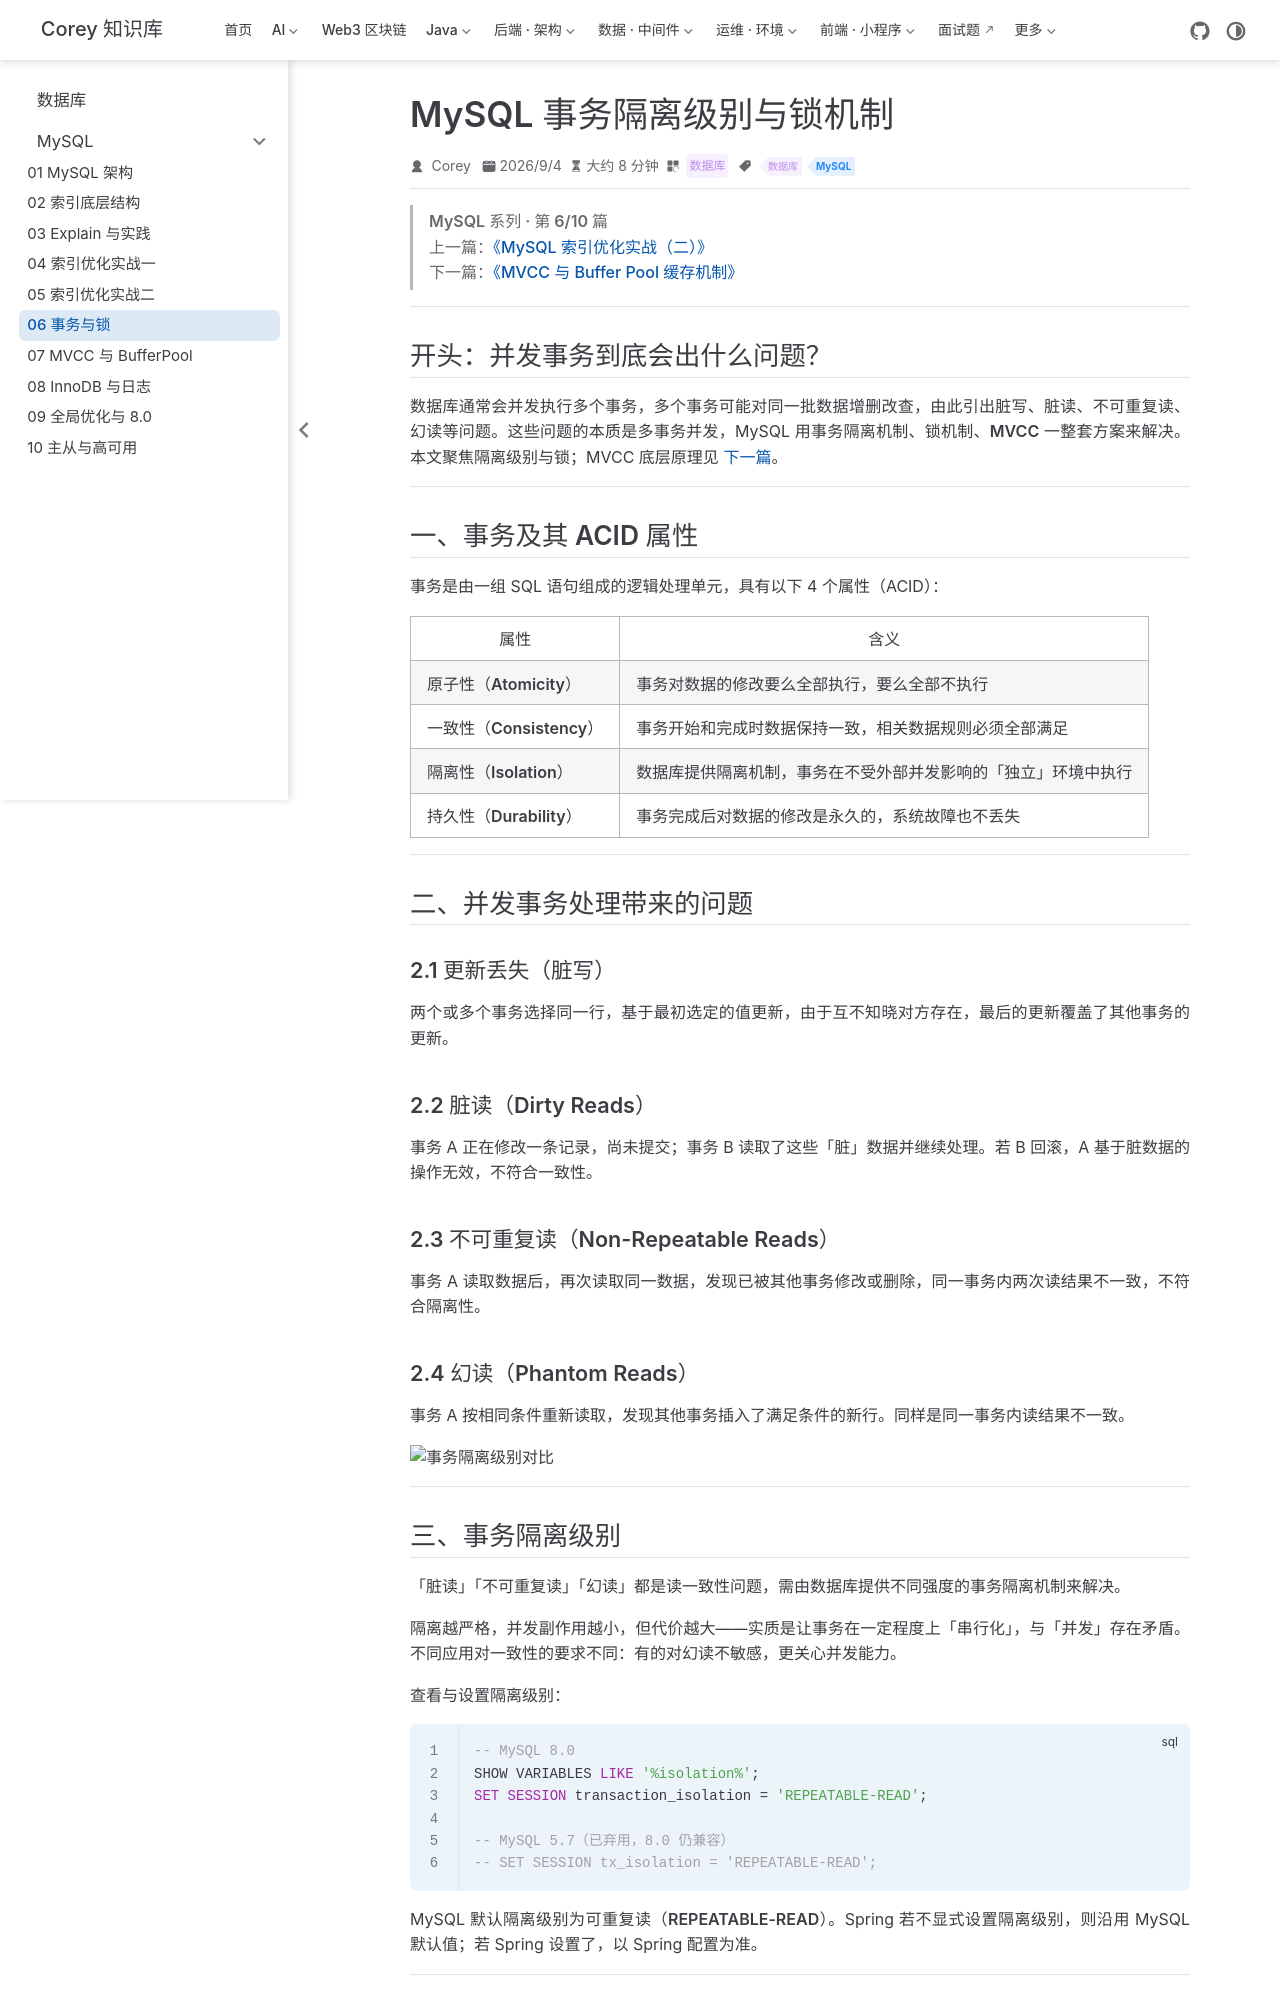

repository: code-corey/code-corey.github.io · page: 数据库/mysql/mysql-06-transaction-lock.html · generator: jekyll

---
title: "MySQL 事务隔离级别与锁机制"
sidebarGroup: "MySQL"
shortTitle: "06 事务与锁"
order: 6
date: 2026-09-04
category: "数据库"
tag:
  - "数据库"
  - "MySQL"
description: "ACID 属性、脏读/不可重复读/幻读、四种隔离级别实战演示，以及表锁、行锁、间隙锁与死锁排查。"
---

> **MySQL 系列 · 第 6/10 篇**  
> 上一篇：[《MySQL 索引优化实战（二）》](/数据库/mysql/mysql-05-index-opt-2)  
> 下一篇：[《MVCC 与 Buffer Pool 缓存机制》](/数据库/mysql/mysql-07-mvcc-bufferpool)

---

## 开头：并发事务到底会出什么问题？

数据库通常会并发执行多个事务，多个事务可能对同一批数据增删改查，由此引出**脏写、脏读、不可重复读、幻读**等问题。这些问题的本质是**多事务并发**，MySQL 用**事务隔离机制、锁机制、MVCC** 一整套方案来解决。本文聚焦**隔离级别与锁**；MVCC 底层原理见 [下一篇](/数据库/mysql/mysql-07-mvcc-bufferpool)。

---

## 一、事务及其 ACID 属性

事务是由一组 SQL 语句组成的逻辑处理单元，具有以下 4 个属性（ACID）：

| 属性 | 含义 |
|------|------|
| **原子性（Atomicity）** | 事务对数据的修改要么全部执行，要么全部不执行 |
| **一致性（Consistency）** | 事务开始和完成时数据保持一致，相关数据规则必须全部满足 |
| **隔离性（Isolation）** | 数据库提供隔离机制，事务在不受外部并发影响的「独立」环境中执行 |
| **持久性（Durability）** | 事务完成后对数据的修改是永久的，系统故障也不丢失 |

---

## 二、并发事务处理带来的问题

### 2.1 更新丢失（脏写）

两个或多个事务选择同一行，基于最初选定的值更新，由于互不知晓对方存在，**最后的更新覆盖**了其他事务的更新。

### 2.2 脏读（Dirty Reads）

事务 A 正在修改一条记录，尚未提交；事务 B 读取了这些「脏」数据并继续处理。若 B 回滚，A 基于脏数据的操作无效，**不符合一致性**。

### 2.3 不可重复读（Non-Repeatable Reads）

事务 A 读取数据后，再次读取同一数据，发现已被其他事务**修改或删除**，同一事务内两次读结果不一致，**不符合隔离性**。

### 2.4 幻读（Phantom Reads）

事务 A 按相同条件重新读取，发现其他事务**插入了满足条件的新行**。同样是同一事务内读结果不一致。

![事务隔离级别对比](/数据库/mysql-06-transaction-lock/p002-01.png)

---
